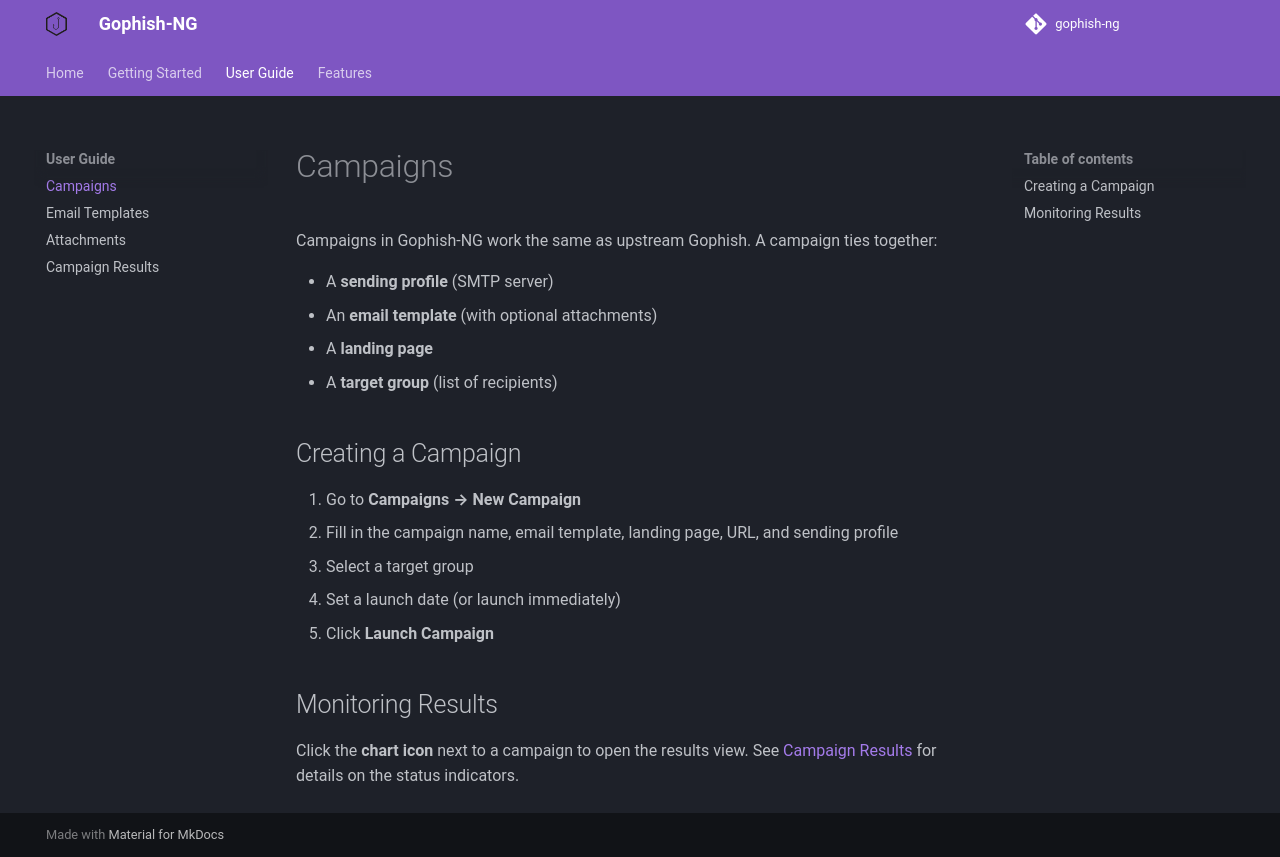

repository: OppressionBreedsResistance/gophish-ng · page: user-guide/campaigns/index.html · generator: mkdocs

# Campaigns

Campaigns in Gophish-NG work the same as upstream Gophish. A campaign ties together:

- A **sending profile** (SMTP server)
- An **email template** (with optional attachments)
- A **landing page**
- A **target group** (list of recipients)

## Creating a Campaign

1. Go to **Campaigns → New Campaign**
2. Fill in the campaign name, email template, landing page, URL, and sending profile
3. Select a target group
4. Set a launch date (or launch immediately)
5. Click **Launch Campaign**

## Monitoring Results

Click the **chart icon** next to a campaign to open the results view. See [Campaign Results](campaign-results.md) for details on the status indicators.
